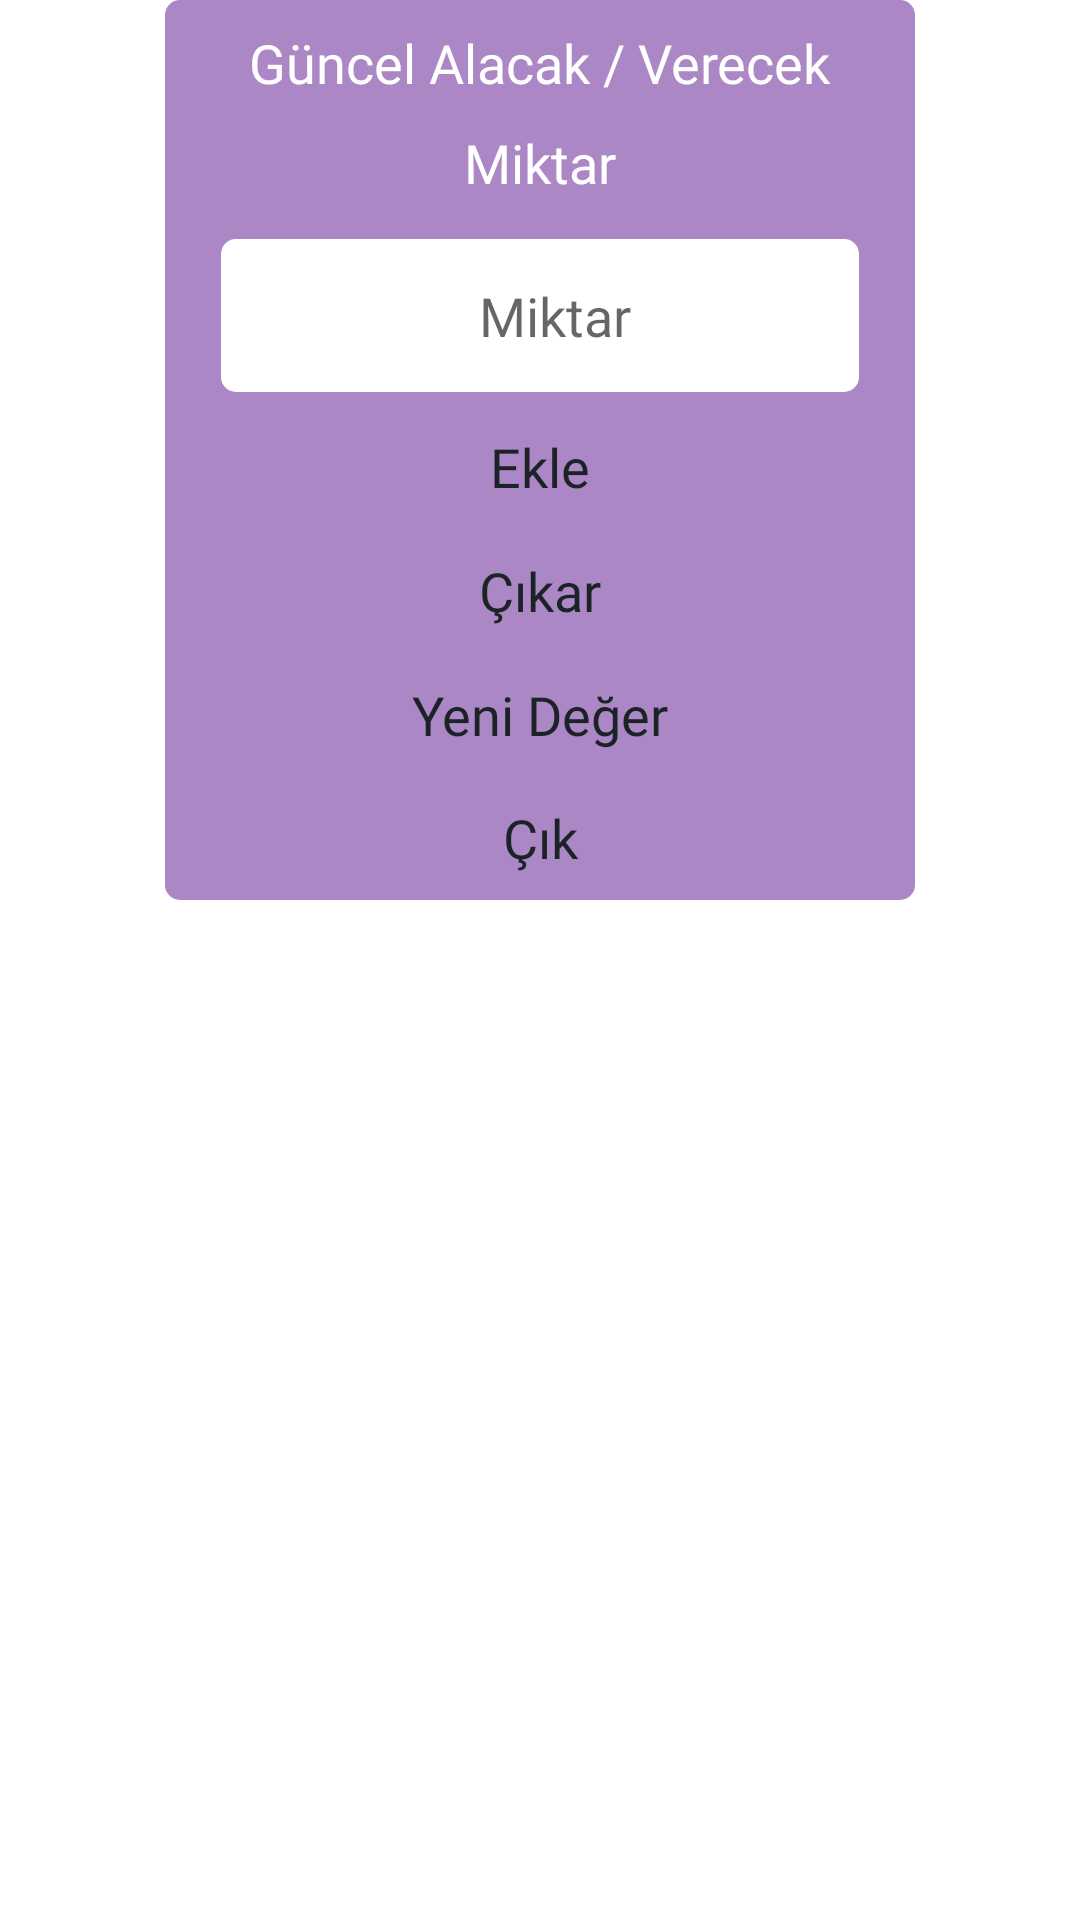

The Android layout XML behind this screen, and the referenced resources:
<!-- AndroidManifest.xml: application theme Theme.GelirGider -->
<!-- res/layout/alert_loan_credit_update.xml -->
<?xml version="1.0" encoding="utf-8"?>
<androidx.constraintlayout.widget.ConstraintLayout xmlns:android="http://schemas.android.com/apk/res/android"
    xmlns:app="http://schemas.android.com/apk/res-auto"
    xmlns:tools="http://schemas.android.com/tools"
    android:layout_width="match_parent"
    android:layout_height="match_parent">

    <androidx.constraintlayout.widget.ConstraintLayout
        android:id="@+id/constAlertDialog"
        android:layout_width="250dp"
        android:layout_height="300dp"
        android:background="@drawable/bg_alert_dialog"
        app:layout_constraintEnd_toEndOf="parent"
        app:layout_constraintHorizontal_bias="0.5"
        app:layout_constraintStart_toStartOf="parent"
        app:layout_constraintTop_toTopOf="parent">

        <androidx.constraintlayout.widget.ConstraintLayout
            android:id="@+id/contsCurrentLoanCredit"
            android:layout_width="0dp"
            android:layout_height="0dp"
            app:layout_constraintEnd_toEndOf="parent"
            app:layout_constraintHeight_percent=".25"
            app:layout_constraintHorizontal_bias="0.5"
            app:layout_constraintStart_toStartOf="parent"
            app:layout_constraintTop_toTopOf="parent">

            <TextView
                android:id="@+id/textCurrentTitle"
                android:layout_width="wrap_content"
                android:layout_height="wrap_content"
                android:fontFamily="@font/cabin_medium"
                android:text="Güncel Alacak / Verecek"
                android:textColor="@color/white"
                android:textSize="18dp"
                app:layout_constraintBottom_toTopOf="@+id/textCurrentLoanCredit"
                app:layout_constraintEnd_toEndOf="parent"
                app:layout_constraintHorizontal_bias="0.5"
                app:layout_constraintStart_toStartOf="parent"
                app:layout_constraintTop_toTopOf="parent" />

            <TextView
                android:id="@+id/textCurrentLoanCredit"
                android:layout_width="wrap_content"
                android:layout_height="wrap_content"
                android:fontFamily="@font/cabin_medium"
                android:text="Miktar"
                android:textColor="@color/white"
                android:textSize="18dp"
                app:layout_constraintBottom_toBottomOf="parent"
                app:layout_constraintEnd_toEndOf="parent"
                app:layout_constraintHorizontal_bias="0.5"
                app:layout_constraintStart_toStartOf="parent"
                app:layout_constraintTop_toBottomOf="@+id/textCurrentTitle" />
        </androidx.constraintlayout.widget.ConstraintLayout>

        <androidx.constraintlayout.widget.ConstraintLayout
            android:id="@+id/constLoanCreditInfo"
            android:layout_width="0dp"
            android:layout_height="0dp"
            app:layout_constraintEnd_toEndOf="parent"
            app:layout_constraintHeight_percent=".2"
            app:layout_constraintHorizontal_bias="0.5"
            app:layout_constraintStart_toStartOf="parent"
            app:layout_constraintTop_toBottomOf="@+id/contsCurrentLoanCredit">

            <EditText
                android:id="@+id/editLoanCreditUpdate"
                android:layout_width="0dp"
                android:layout_height="0dp"
                android:background="@drawable/bg_textview"
                android:ems="10"
                android:fontFamily="@font/cabin_medium"
                android:hint="Miktar"
                android:gravity="center"
                android:inputType="number"
                app:layout_constraintHeight_percent=".85"
                android:paddingStart="10dp"
                android:textColor="@color/burgundy"
                android:textSize="18dp"
                app:layout_constraintBottom_toBottomOf="parent"
                app:layout_constraintEnd_toEndOf="parent"
                app:layout_constraintHorizontal_bias="0.5"
                app:layout_constraintStart_toStartOf="parent"
                app:layout_constraintTop_toTopOf="parent"
                app:layout_constraintVertical_bias="0.5"
                app:layout_constraintWidth_percent=".85" />

        </androidx.constraintlayout.widget.ConstraintLayout>

        <androidx.constraintlayout.widget.ConstraintLayout
            android:id="@+id/constBtYesNo"
            android:layout_width="0dp"
            android:layout_height="0dp"
            app:layout_constraintEnd_toEndOf="parent"
            app:layout_constraintHeight_percent=".55"
            app:layout_constraintHorizontal_bias="0.5"
            app:layout_constraintStart_toStartOf="parent"
            app:layout_constraintTop_toBottomOf="@+id/constLoanCreditInfo">

            <TextView
                android:id="@+id/textBtLoanCreditAdd"
                android:layout_width="0dp"
                android:layout_height="0dp"
                android:fontFamily="@font/cabin_medium"
                android:textSize="18dp"
                android:foreground="?android:attr/selectableItemBackground"
                android:textColor="@color/blue_grey_1100"
                android:text="Ekle"
                android:gravity="center"
                app:layout_constraintHeight_percent=".25"
                app:layout_constraintBottom_toTopOf="@+id/textBtLoanCreditSub"
                app:layout_constraintEnd_toEndOf="parent"
                app:layout_constraintHorizontal_bias="0.5"
                app:layout_constraintStart_toStartOf="parent"
                app:layout_constraintTop_toTopOf="parent" />

            <TextView
                android:id="@+id/textBtLoanCreditSub"
                android:layout_width="0dp"
                android:layout_height="0dp"
                android:fontFamily="@font/cabin_medium"
                android:foreground="?android:attr/selectableItemBackground"
                android:textSize="18dp"
                android:textColor="@color/blue_grey_1100"
                android:text="Çıkar"
                android:gravity="center"
                app:layout_constraintHeight_percent=".25"
                app:layout_constraintBottom_toTopOf="@+id/textBtLoanCreditNew"
                app:layout_constraintEnd_toEndOf="parent"
                app:layout_constraintHorizontal_bias="0.5"
                app:layout_constraintStart_toStartOf="parent"
                app:layout_constraintTop_toBottomOf="@+id/textBtLoanCreditAdd" />

            <TextView
                android:id="@+id/textBtLoanCreditNew"
                android:layout_width="0dp"
                android:layout_height="0dp"
                android:fontFamily="@font/cabin_medium"
                android:textSize="18dp"
                android:foreground="?android:attr/selectableItemBackground"
                android:textColor="@color/blue_grey_1100"
                android:text="Yeni Değer"
                android:gravity="center"
                app:layout_constraintHeight_percent=".25"
                app:layout_constraintBottom_toTopOf="@+id/textBtClose"
                app:layout_constraintEnd_toEndOf="parent"
                app:layout_constraintHorizontal_bias="0.5"
                app:layout_constraintStart_toStartOf="parent"
                app:layout_constraintTop_toBottomOf="@+id/textBtLoanCreditSub" />

            <TextView
                android:id="@+id/textBtClose"
                android:layout_width="0dp"
                android:layout_height="0dp"
                android:fontFamily="@font/cabin_medium"
                android:textSize="18dp"
                android:textColor="@color/blue_grey_1100"
                android:foreground="?android:attr/selectableItemBackground"
                android:text="Çık"
                android:gravity="center"
                app:layout_constraintHeight_percent=".25"
                app:layout_constraintBottom_toBottomOf="parent"
                app:layout_constraintEnd_toEndOf="parent"
                app:layout_constraintHorizontal_bias="0.5"
                app:layout_constraintStart_toStartOf="parent"
                app:layout_constraintTop_toBottomOf="@+id/textBtLoanCreditNew" />
        </androidx.constraintlayout.widget.ConstraintLayout>

    </androidx.constraintlayout.widget.ConstraintLayout>
</androidx.constraintlayout.widget.ConstraintLayout>
<!-- resources referenced by this layout -->
<resources>
  <color name="blue_grey_1100">#1B2327</color>
  <color name="burgundy">#320300</color>
  <color name="white">#FFFFFFFF</color>
  <!-- drawable bg_alert_dialog (drawable) -->
  <?xml version="1.0" encoding="utf-8"?>
  <shape xmlns:android="http://schemas.android.com/apk/res/android">
      <corners android:radius="5dp" />
  
      <solid android:color="@color/alert"/>
  </shape>
  <!-- drawable bg_textview (drawable) -->
  <?xml version="1.0" encoding="utf-8"?>
  <shape xmlns:android="http://schemas.android.com/apk/res/android">
      <corners android:radius="5dp" />
  
      <solid android:color="@color/white"/>
  </shape>
  
  
  <style name="Theme.GelirGider" parent="Theme.MaterialComponents.DayNight.DarkActionBar">
          
          <item name="colorPrimary">@color/purple_500</item>
          <item name="colorPrimaryVariant">@color/purple_700</item>
          <item name="colorOnPrimary">@color/white</item>
          
          <item name="colorSecondary">@color/teal_200</item>
          <item name="colorSecondaryVariant">@color/teal_700</item>
          <item name="colorOnSecondary">@color/black</item>
          
          <item name="android:statusBarColor">@color/background_1</item>
          
          <item name="windowNoTitle">true</item>
          <item name="windowActionBar">false</item>
      </style>
  <color name="alert">#AC87C5</color>
  <color name="purple_500">#FF6200EE</color>
  <color name="purple_700">#FF3700B3</color>
  <color name="teal_200">#FF03DAC5</color>
  <color name="teal_700">#008F82</color>
  <color name="black">#FF000000</color>
  <color name="background_1">#2A373E</color>
</resources>
